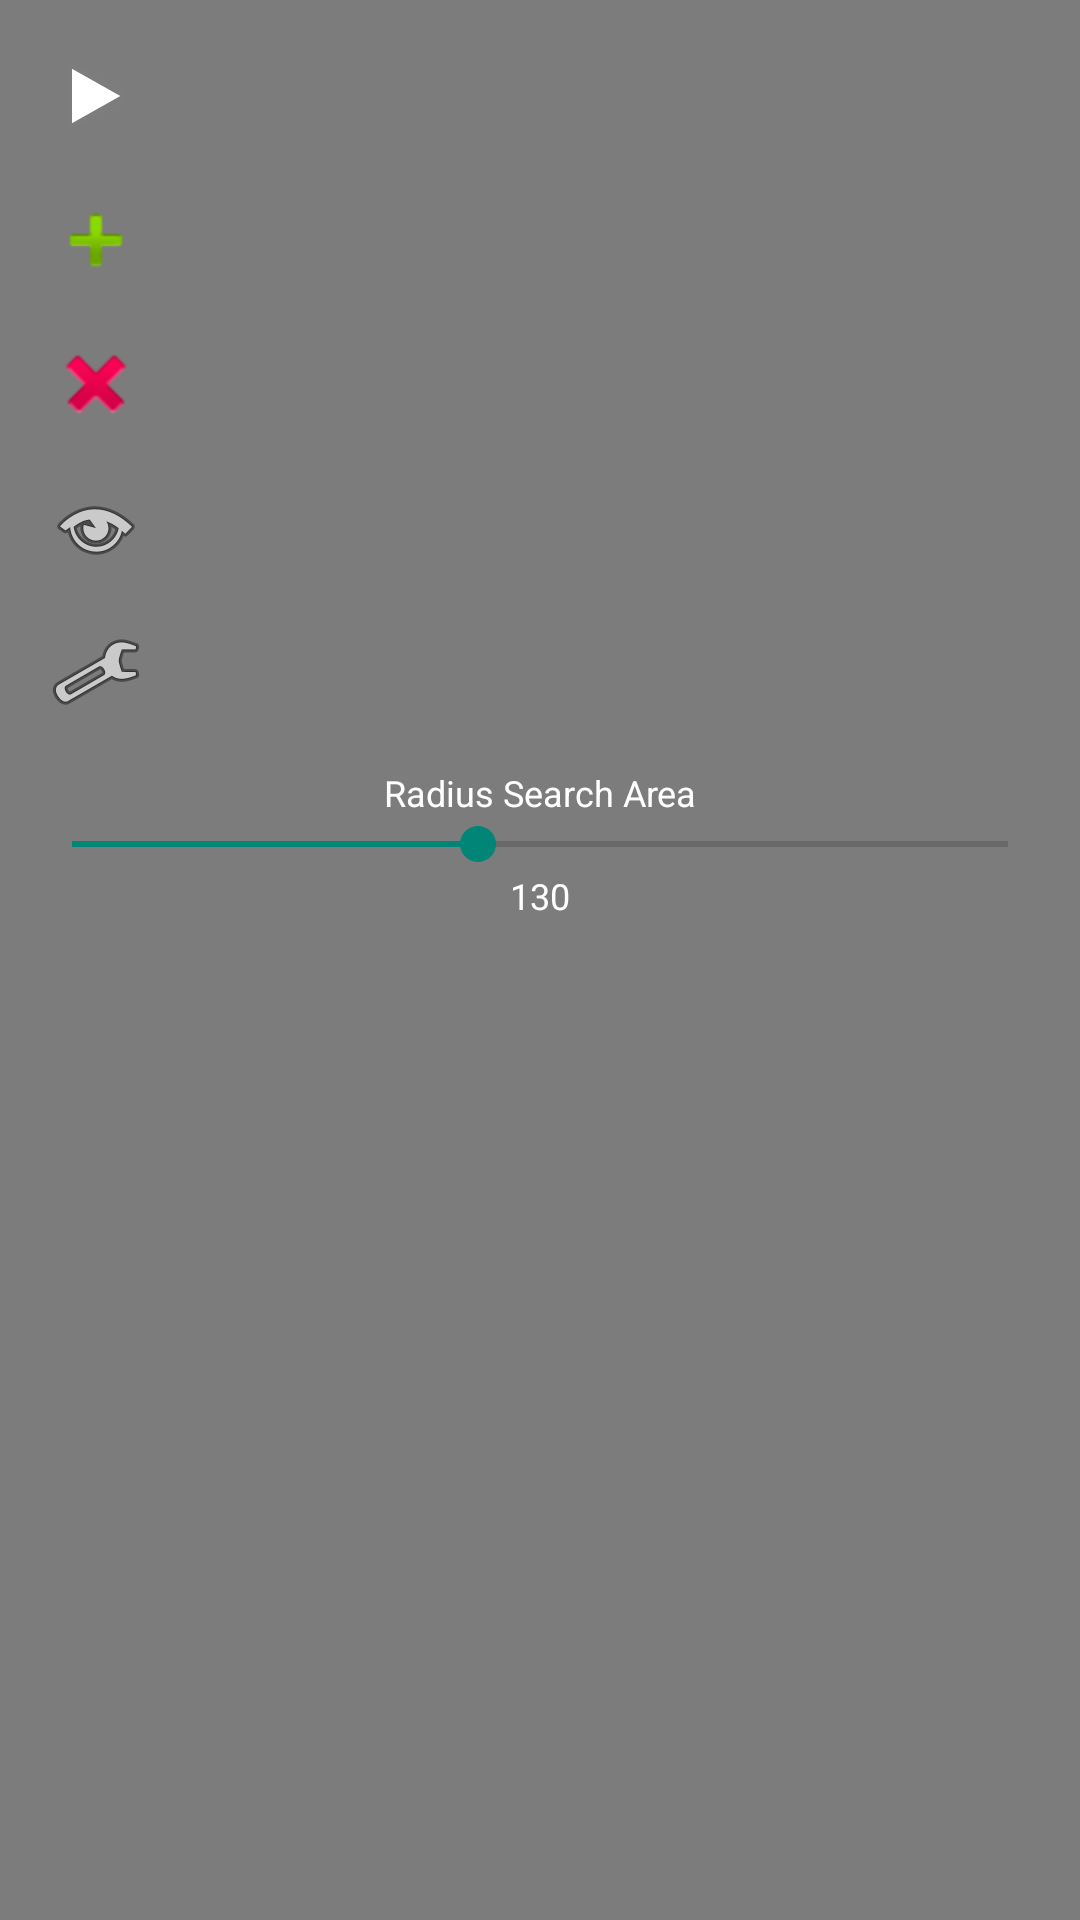

Android layout source for this screen:
<!-- AndroidManifest.xml: application theme Theme.AutoPickReward -->
<!-- res/layout/floating_toolbar.xml -->
<?xml version="1.0" encoding="utf-8"?>
<LinearLayout xmlns:android="http://schemas.android.com/apk/res/android"
    android:id="@+id/root_container"
    android:layout_width="wrap_content"
    android:layout_height="wrap_content"
    android:orientation="vertical"
    android:background="#80000000"
    android:padding="8dp">

    <ImageButton
        android:id="@+id/btn_start_stop"
        android:layout_width="48dp"
        android:layout_height="48dp"
        android:src="@android:drawable/ic_media_play"
        android:background="?android:attr/selectableItemBackground"
        android:contentDescription="@string/start_button" />

    <ImageButton
        android:id="@+id/btn_create_point"
        android:layout_width="48dp"
        android:layout_height="48dp"
        android:src="@android:drawable/ic_input_add"
        android:background="?android:attr/selectableItemBackground"
        android:contentDescription="@string/create_point_click_button" />

    <ImageButton
        android:id="@+id/btn_remove_point"
        android:layout_width="48dp"
        android:layout_height="48dp"
        android:src="@android:drawable/ic_delete"
        android:background="?android:attr/selectableItemBackground"
        android:contentDescription="@string/remove_point_click_button" />

    <ImageButton
        android:id="@+id/btn_hide_point"
        android:layout_width="48dp"
        android:layout_height="48dp"
        android:src="@android:drawable/ic_menu_view"
        android:background="?android:attr/selectableItemBackground"
        android:contentDescription="@string/hide_point_click_button" />

    <ImageButton
        android:id="@+id/btn_set_position"
        android:layout_width="48dp"
        android:layout_height="48dp"
        android:src="@android:drawable/ic_menu_manage"
        android:background="?android:attr/selectableItemBackground"
        android:contentDescription="@string/set_position_button" />

    <TextView
        android:layout_width="match_parent"
        android:layout_height="wrap_content"
        android:text="@string/radius_search_area_label"
        android:textColor="#FFFFFF"
        android:textSize="12sp"
        android:layout_marginTop="8dp"
        android:gravity="center_horizontal" />

    <SeekBar
        android:id="@+id/seek_bar_radius"
        android:layout_width="match_parent"
        android:layout_height="wrap_content"
        android:max="300"
        android:progress="130" />

    <TextView
        android:id="@+id/tv_radius_value"
        android:layout_width="match_parent"
        android:layout_height="wrap_content"
        android:text="130"
        android:textColor="#FFFFFF"
        android:textSize="12sp"
        android:gravity="center_horizontal" />

</LinearLayout>
<!-- resources referenced by this layout -->
<resources>
  <string name="create_point_click_button">Create Point Click</string>
  <string name="hide_point_click_button">Hide Point Click</string>
  <string name="radius_search_area_label">Radius Search Area</string>
  <string name="remove_point_click_button">Remove Point Click</string>
  <string name="set_position_button">Set Position</string>
  <string name="start_button">Start</string>
  <style name="Theme.AutoPickReward" parent="android:Theme.Material.Light.NoActionBar" />
</resources>
